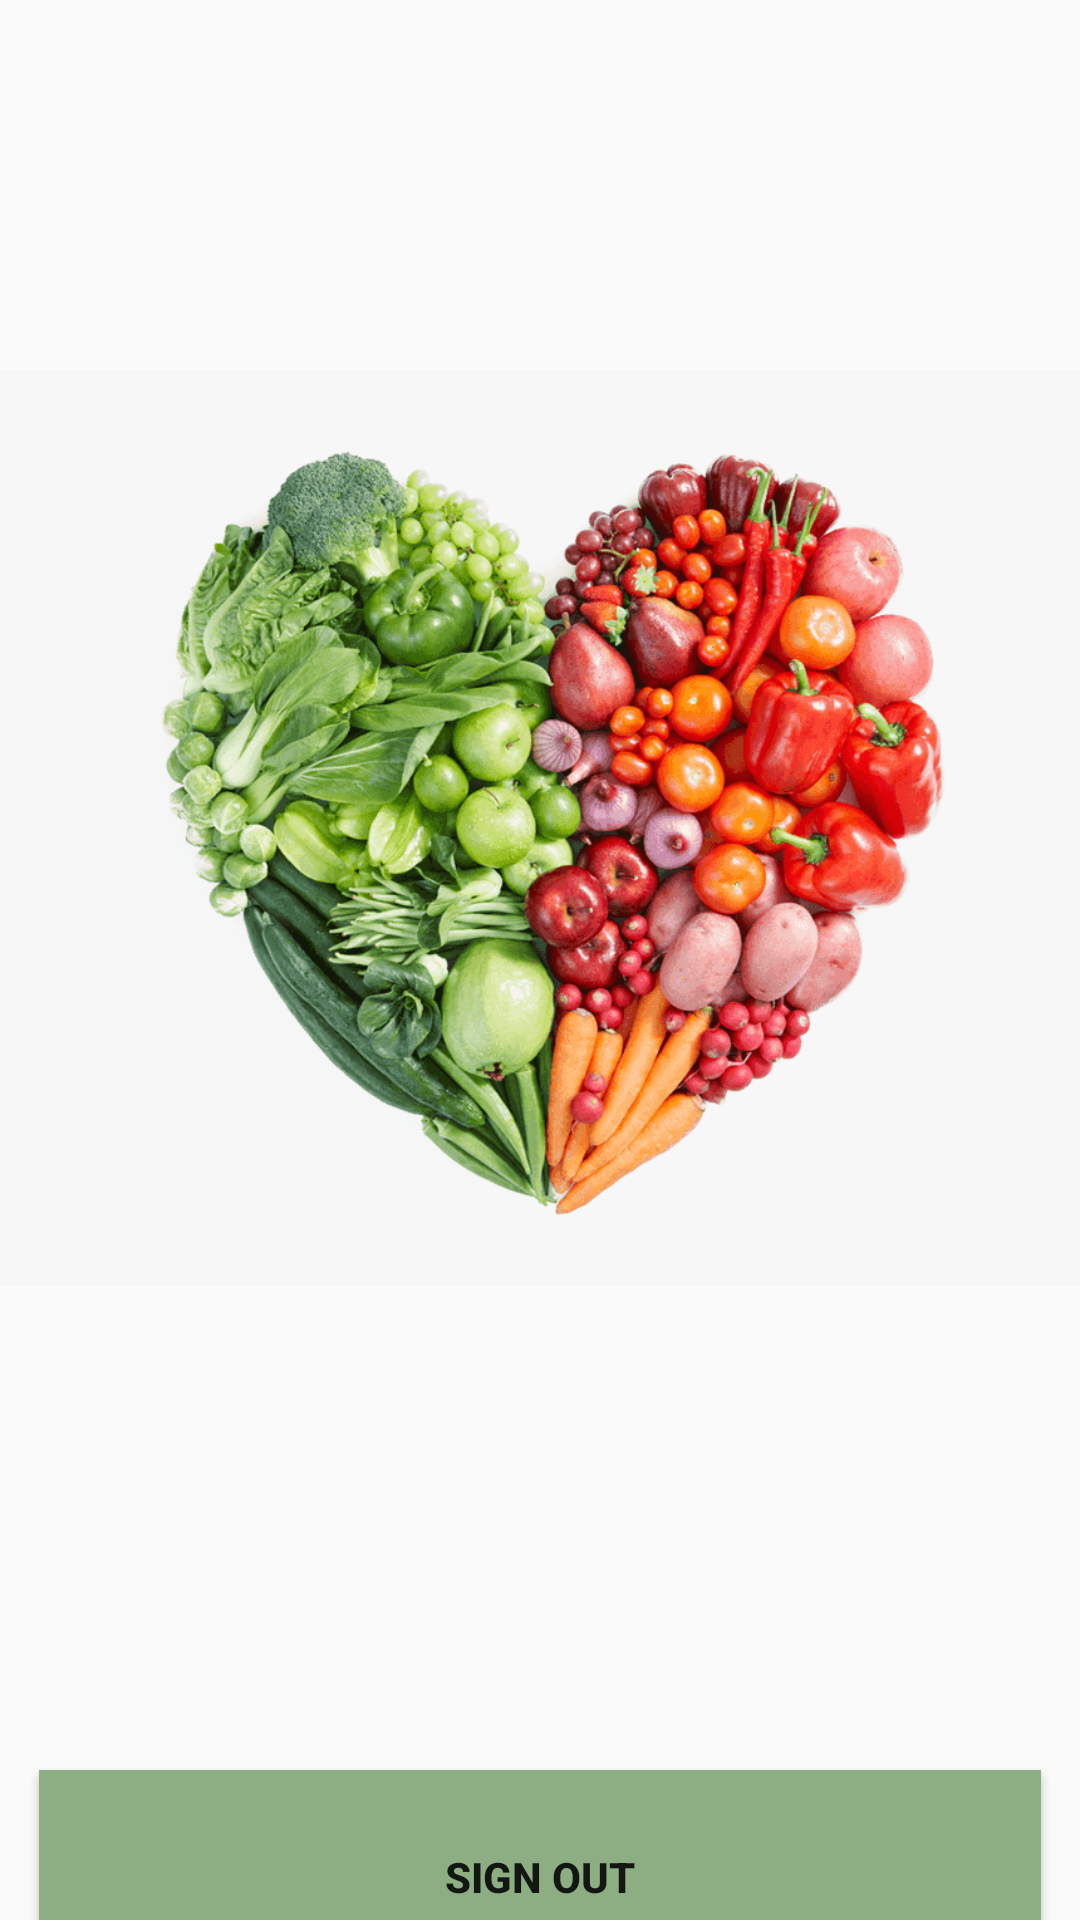

Reconstruct the res/layout file that produces this screen, plus the resources it refers to.
<!-- AndroidManifest.xml: application theme Theme.FireBaseOne -->
<!-- res/layout/activity_home.xml -->
<?xml version="1.0" encoding="utf-8"?>
<LinearLayout xmlns:android="http://schemas.android.com/apk/res/android"
    android:layout_width="match_parent"
    android:layout_height="match_parent"
    xmlns:tools="http://schemas.android.com/tools"
    android:orientation="vertical"
    tools:context=".Activities.HomeActivity">


    <ImageView
        android:id="@+id/imgpage"
        android:layout_width="match_parent"
        android:layout_height="552dp"
        android:contentDescription="TODO"
        android:src="@drawable/login" />

    <Button
        android:id="@+id/button2"
        android:layout_width="334dp"
        android:layout_height="71dp"
        android:layout_gravity="center"
        android:layout_marginTop="38dp"
        android:background="#68AA39"
        android:backgroundTint="#8CAE82"
        android:text="SIGN Out"
        android:textColorHighlight="#CAFADA"

        android:textColorLink="#CAFADA"
        android:textStyle="bold" />

</LinearLayout>
<!-- resources referenced by this layout -->
<resources>
  <!-- drawable login: png bitmap (drawable, 185296 bytes) -->
  <style name="Theme.FireBaseOne" parent="Theme.AppCompat.Light.NoActionBar">
          
          <item name="colorPrimary">@color/purple_500</item>
          <item name="colorPrimaryVariant">@color/purple_700</item>
          <item name="colorOnPrimary">@color/white</item>
          
          <item name="colorSecondary">@color/teal_200</item>
          <item name="colorSecondaryVariant">@color/teal_700</item>
          <item name="colorOnSecondary">@color/black</item>
          
          <item name="android:statusBarColor" tools:targetApi="l">?attr/colorPrimaryVariant</item>
          
      </style>
  <color name="purple_500">#FF6200EE</color>
  <color name="purple_700">#FF3700B3</color>
  <color name="white">#FFFFFFFF</color>
  <color name="teal_200">#FF03DAC5</color>
  <color name="teal_700">#FF018786</color>
  <color name="black">#FF000000</color>
</resources>
